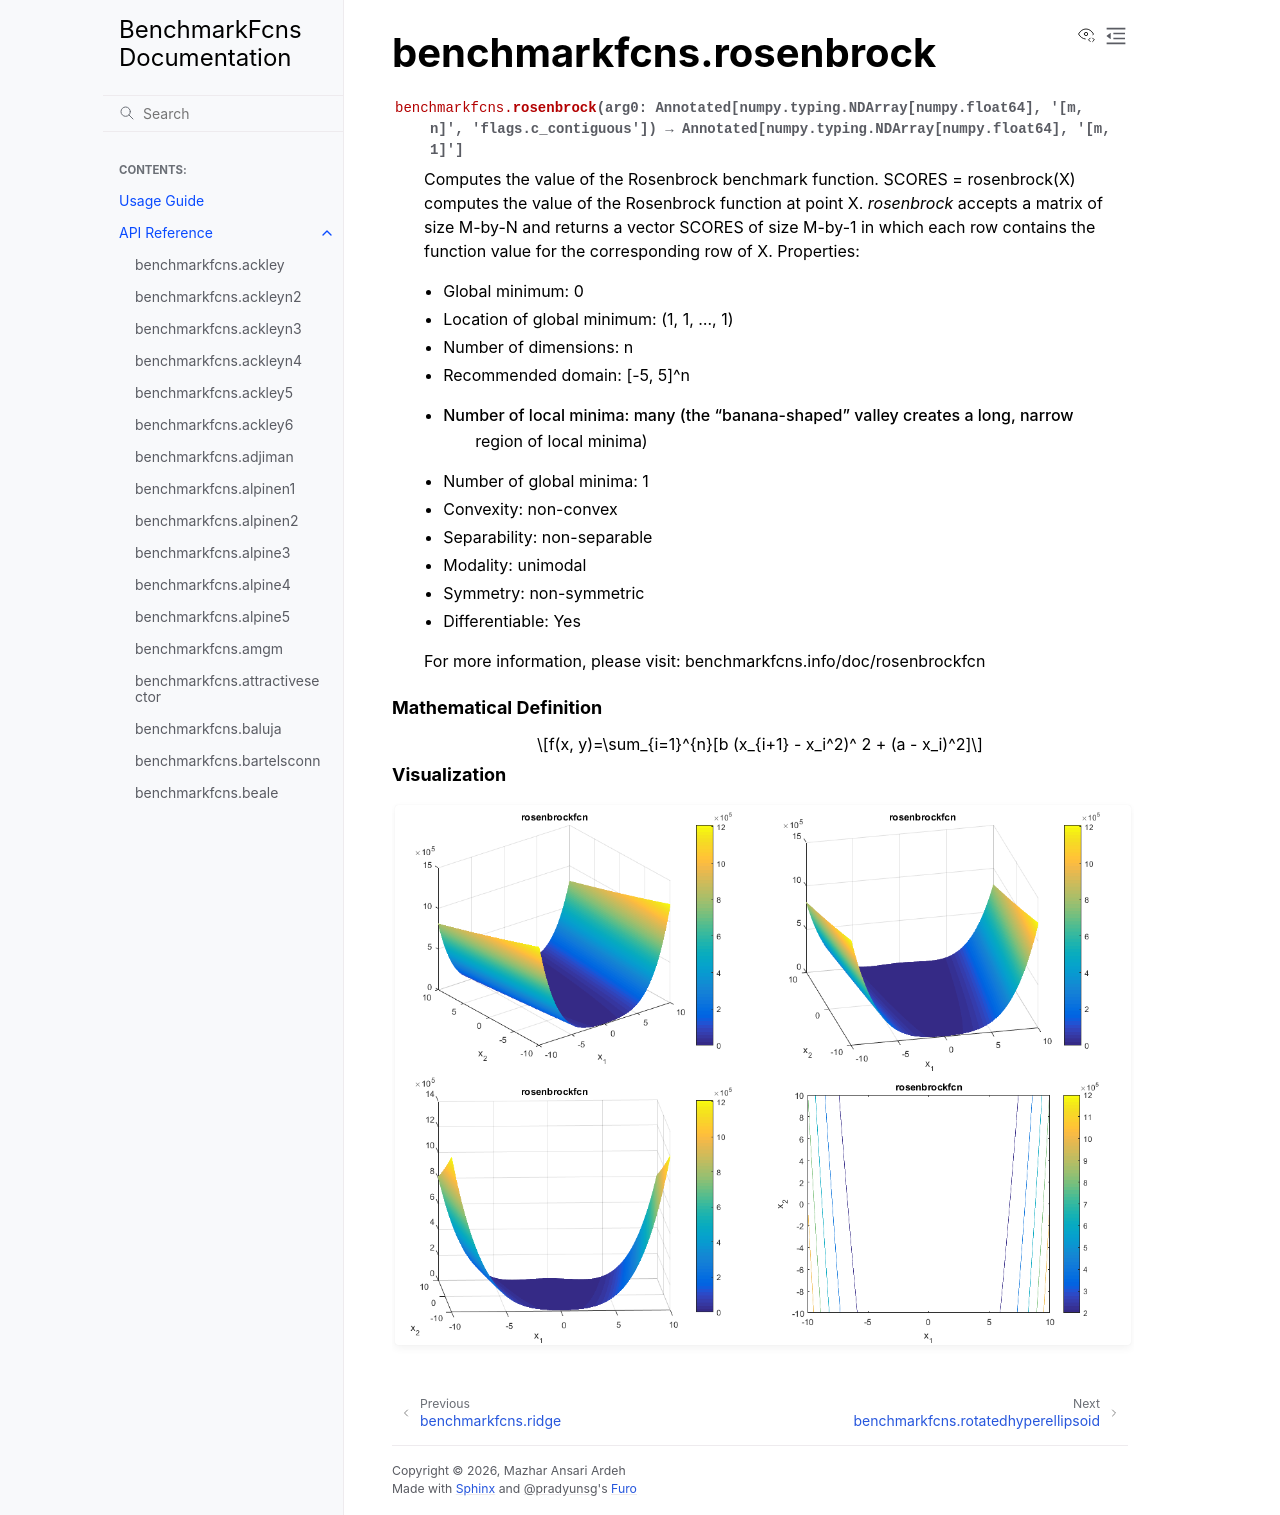

repository: mazhar-ansari-ardeh/BenchmarkFcns · page: generated/benchmarkfcns.rosenbrock.html · generator: sphinx

benchmarkfcns.rosenbrock
========================

.. currentmodule:: benchmarkfcns

.. autofunction:: rosenbrock

.. raw:: html

   <div style="clear: both"></div>



.. rubric:: Mathematical Definition

.. math::

   f(x, y)=\sum_{i=1}^{n}[b (x_{i+1} - x_i^2)^ 2 + (a - x_i)^2]

.. rubric:: Visualization

.. function-plots:: benchmarkfcns.rosenbrock
